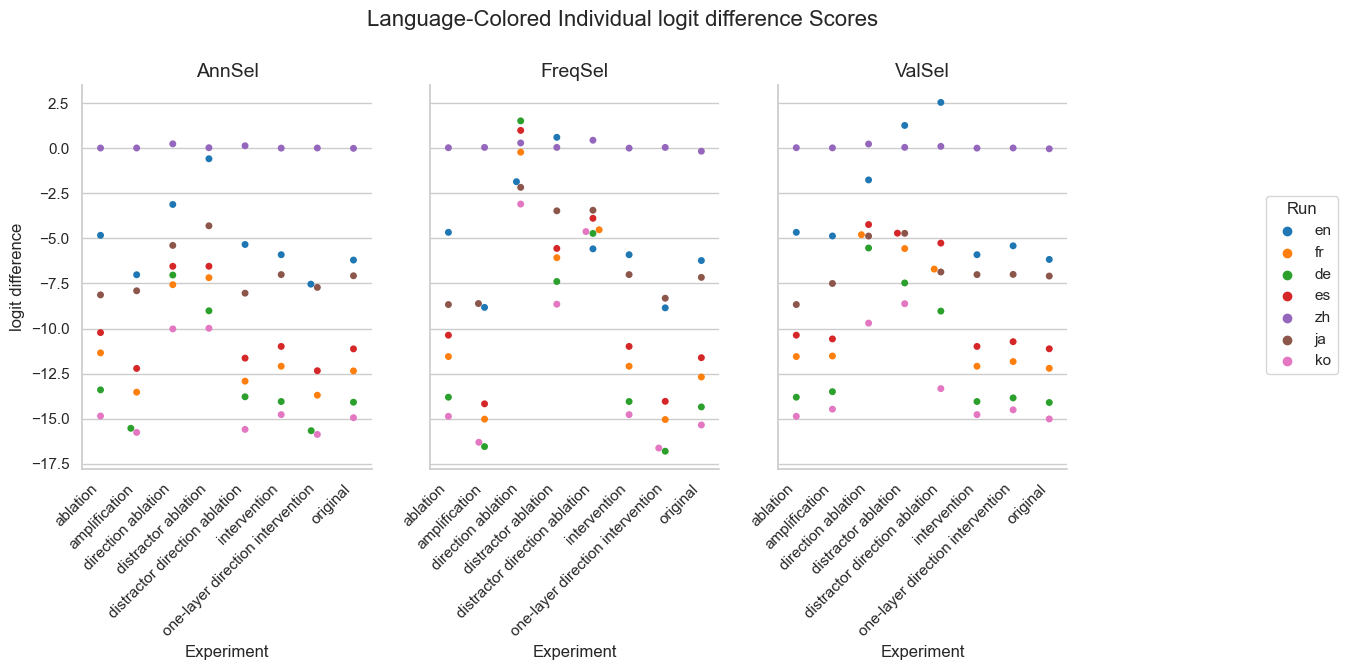

The table this chart was drawn from, first rows:
Experiment, Method, Run, mean, stdev
original, AnnSel, en, -6.204, 2.455
original, AnnSel, fr, -12.35, 4.53
original, AnnSel, de, -14.08, 4.64
original, AnnSel, es, -11.13, 3.448
original, AnnSel, zh, -0.01276, 0.07718
original, AnnSel, ja, -7.074, 4.99
original, AnnSel, ko, -14.94, 3.534
original, FreqSel, en, -6.23, 2.461
original, FreqSel, fr, -12.68, 4.706
original, FreqSel, de, -14.34, 4.577
original, FreqSel, es, -11.61, 3.623
original, FreqSel, zh, -0.1716, 1.13
original, FreqSel, ja, -7.163, 4.973
original, FreqSel, ko, -15.34, 3.823
original, ValSel, en, -6.17, 2.458
original, ValSel, fr, -12.2, 4.528
original, ValSel, de, -14.1, 4.619
original, ValSel, es, -11.12, 3.434
original, ValSel, zh, -0.03827, 0.1886
original, ValSel, ja, -7.091, 4.958
original, ValSel, ko, -15.01, 3.622
distractor direction ablation, AnnSel, en, -5.34, 5.803
distractor direction ablation, AnnSel, fr, -12.91, 8.042
distractor direction ablation, AnnSel, de, -13.78, 8.285
distractor direction ablation, AnnSel, es, -11.64, 7.566
distractor direction ablation, AnnSel, zh, 0.1295, 0.7406
distractor direction ablation, AnnSel, ja, -8.038, 7.266
distractor direction ablation, AnnSel, ko, -15.59, 4.969
distractor direction ablation, FreqSel, en, -5.583, 6.029
distractor direction ablation, FreqSel, fr, -4.526, 6.339
distractor direction ablation, FreqSel, de, -4.729, 7.054
distractor direction ablation, FreqSel, es, -3.889, 6.386
distractor direction ablation, FreqSel, zh, 0.4366, 1.89
distractor direction ablation, FreqSel, ja, -3.444, 5.37
distractor direction ablation, FreqSel, ko, -4.625, 6.295
distractor direction ablation, ValSel, en, 2.532, 6.042
distractor direction ablation, ValSel, fr, -6.704, 8.768
distractor direction ablation, ValSel, de, -9.032, 8.924
distractor direction ablation, ValSel, es, -5.264, 8.524
distractor direction ablation, ValSel, zh, 0.09702, 0.4123
distractor direction ablation, ValSel, ja, -6.865, 7.447
distractor direction ablation, ValSel, ko, -13.33, 6.567
direction ablation, AnnSel, en, -3.123, 4.965
direction ablation, AnnSel, fr, -7.57, 6.973
direction ablation, AnnSel, de, -7.035, 6.287
direction ablation, AnnSel, es, -6.55, 5.613
direction ablation, AnnSel, zh, 0.2363, 1.16
direction ablation, AnnSel, ja, -5.392, 5.946
direction ablation, AnnSel, ko, -10.02, 5.393
direction ablation, FreqSel, en, -1.861, 6.737
direction ablation, FreqSel, fr, -0.2248, 7.856
direction ablation, FreqSel, de, 1.509, 9.335
direction ablation, FreqSel, es, 0.9808, 8.132
direction ablation, FreqSel, zh, 0.2848, 1.214
direction ablation, FreqSel, ja, -2.174, 5.268
direction ablation, FreqSel, ko, -3.101, 6.562
direction ablation, ValSel, en, -1.763, 5.978
direction ablation, ValSel, fr, -4.799, 8.801
direction ablation, ValSel, de, -5.535, 8.42
direction ablation, ValSel, es, -4.236, 7.597
... 108 more rows
